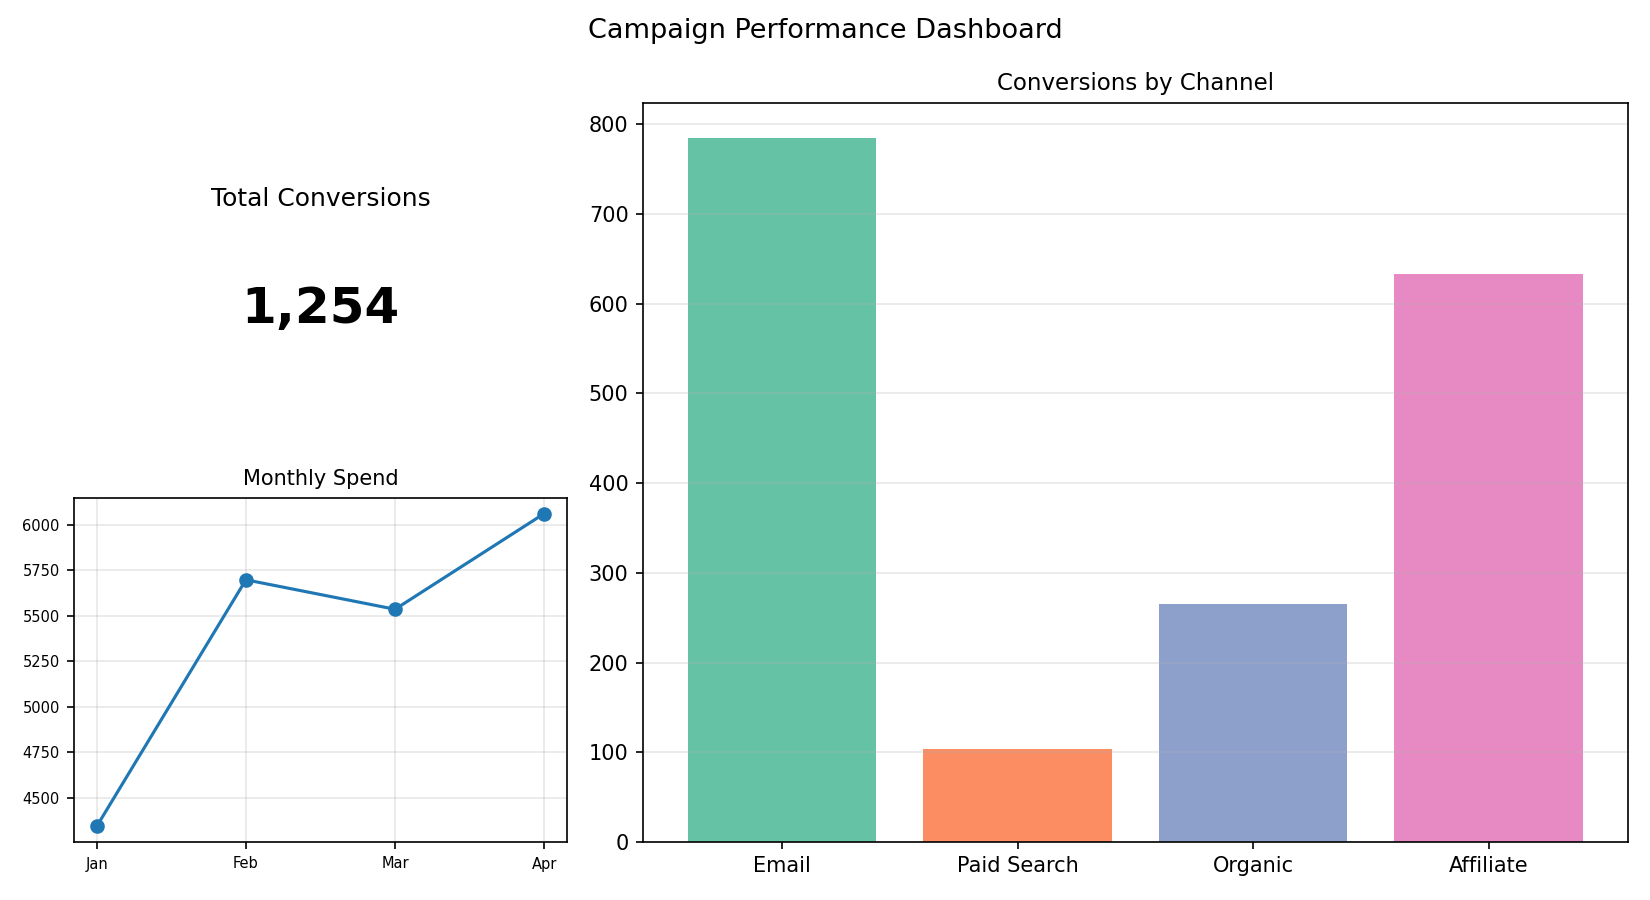

The table this chart was drawn from, first rows:
Channel, Conversions
Email, 785
Paid Search, 104
Organic, 265
Affiliate, 633
